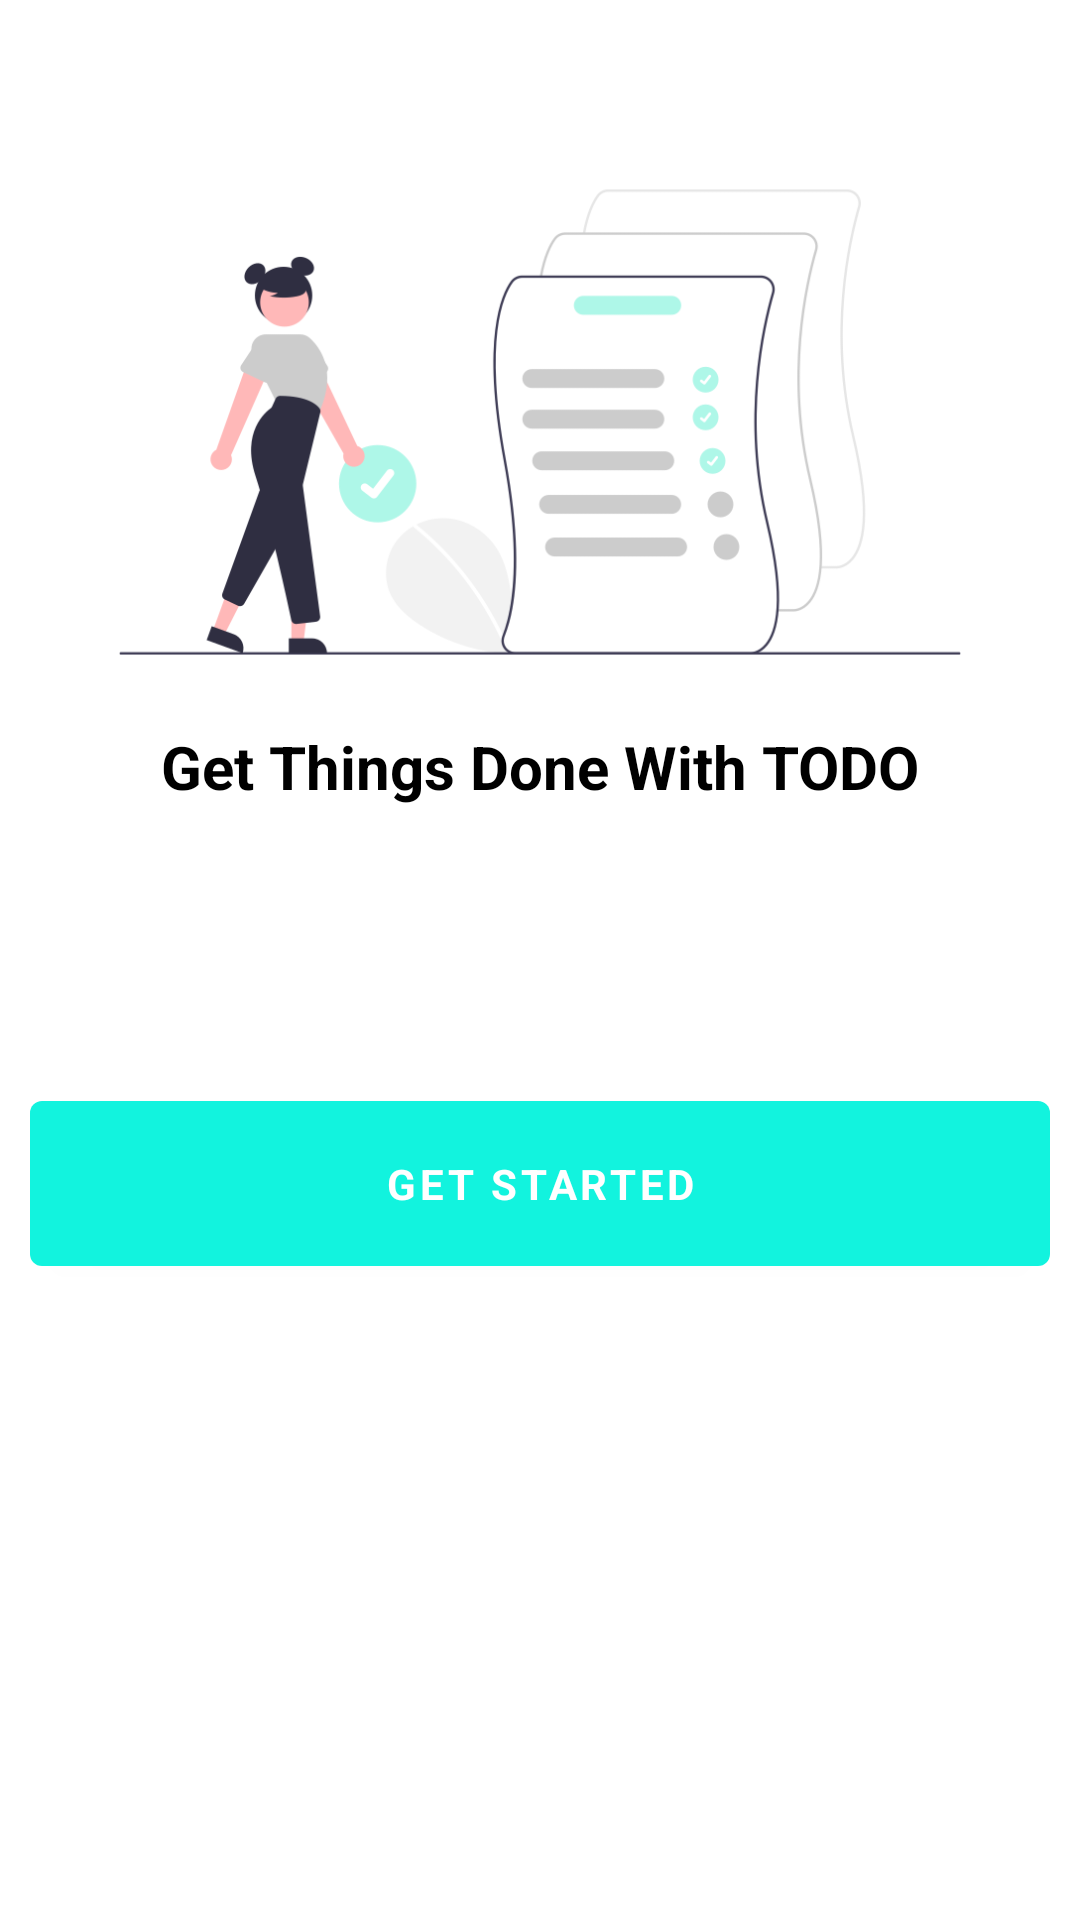

Here is an Android app screen rendered from its layout file. Give the layout XML and the strings, colors and styles it references.
<!-- AndroidManifest.xml: activity theme Theme.TODOAPP.NoActionBar -->
<!-- res/layout/activity_main.xml -->
<?xml version="1.0" encoding="utf-8"?>
<androidx.constraintlayout.widget.ConstraintLayout xmlns:android="http://schemas.android.com/apk/res/android"
    xmlns:app="http://schemas.android.com/apk/res-auto"
    xmlns:tools="http://schemas.android.com/tools"
    android:layout_width="match_parent"
    android:layout_height="match_parent"
    android:background="#FFFFFF"
    android:orientation="vertical"
    tools:context=".MainActivity">

    <ImageView
        android:layout_width="wrap_content"
        android:layout_height="wrap_content"
        android:contentDescription="@string/todo"
        android:src="@drawable/ic_todo_list"
        app:layout_constraintBottom_toTopOf="@+id/textView"
        app:layout_constraintEnd_toEndOf="parent"
        app:layout_constraintHorizontal_bias="0.498"
        app:layout_constraintStart_toStartOf="parent"
        app:layout_constraintTop_toTopOf="parent"
        app:layout_constraintVertical_bias="0.45" />

    <TextView
        android:id="@+id/textView"
        android:layout_width="match_parent"
        android:layout_height="wrap_content"
        android:layout_marginBottom="92dp"
        android:gravity="center"
        android:text="@string/get_things_done_with_todo"
        android:textColor="@color/black"
        android:textSize="20sp"
        android:textStyle="bold"
        app:layout_constraintBottom_toTopOf="@+id/get_started_button"
        app:layout_constraintStart_toStartOf="parent" />

    <Button
        android:id="@+id/get_started_button"
        android:layout_width="match_parent"
        android:layout_height="wrap_content"
        android:layout_marginBottom="212dp"
        android:layout_marginStart="10dp"
        android:layout_marginEnd="10dp"
        android:color="#12F3DE"
        android:fontFamily="sans-serif"
        android:padding="18dp"
        android:text="@string/get_started"
        android:textColor="@color/white"
        android:textStyle="bold"
        app:layout_constraintBottom_toBottomOf="parent"
        app:layout_constraintStart_toStartOf="parent" />

</androidx.constraintlayout.widget.ConstraintLayout>
<!-- resources referenced by this layout -->
<resources>
  <color name="black">#FF000000</color>
  <color name="white">#FFFFFFFF</color>
  <!-- drawable ic_todo_list: png bitmap (drawable, 39164 bytes) -->
  <string name="get_started">Get Started</string>
  <string name="get_things_done_with_todo">Get Things Done With TODO</string>
  <string name="todo">TODO</string>
  <style name="Theme.TODOAPP.NoActionBar">
          
          <item name="windowNoTitle">true</item>
      </style>
</resources>
